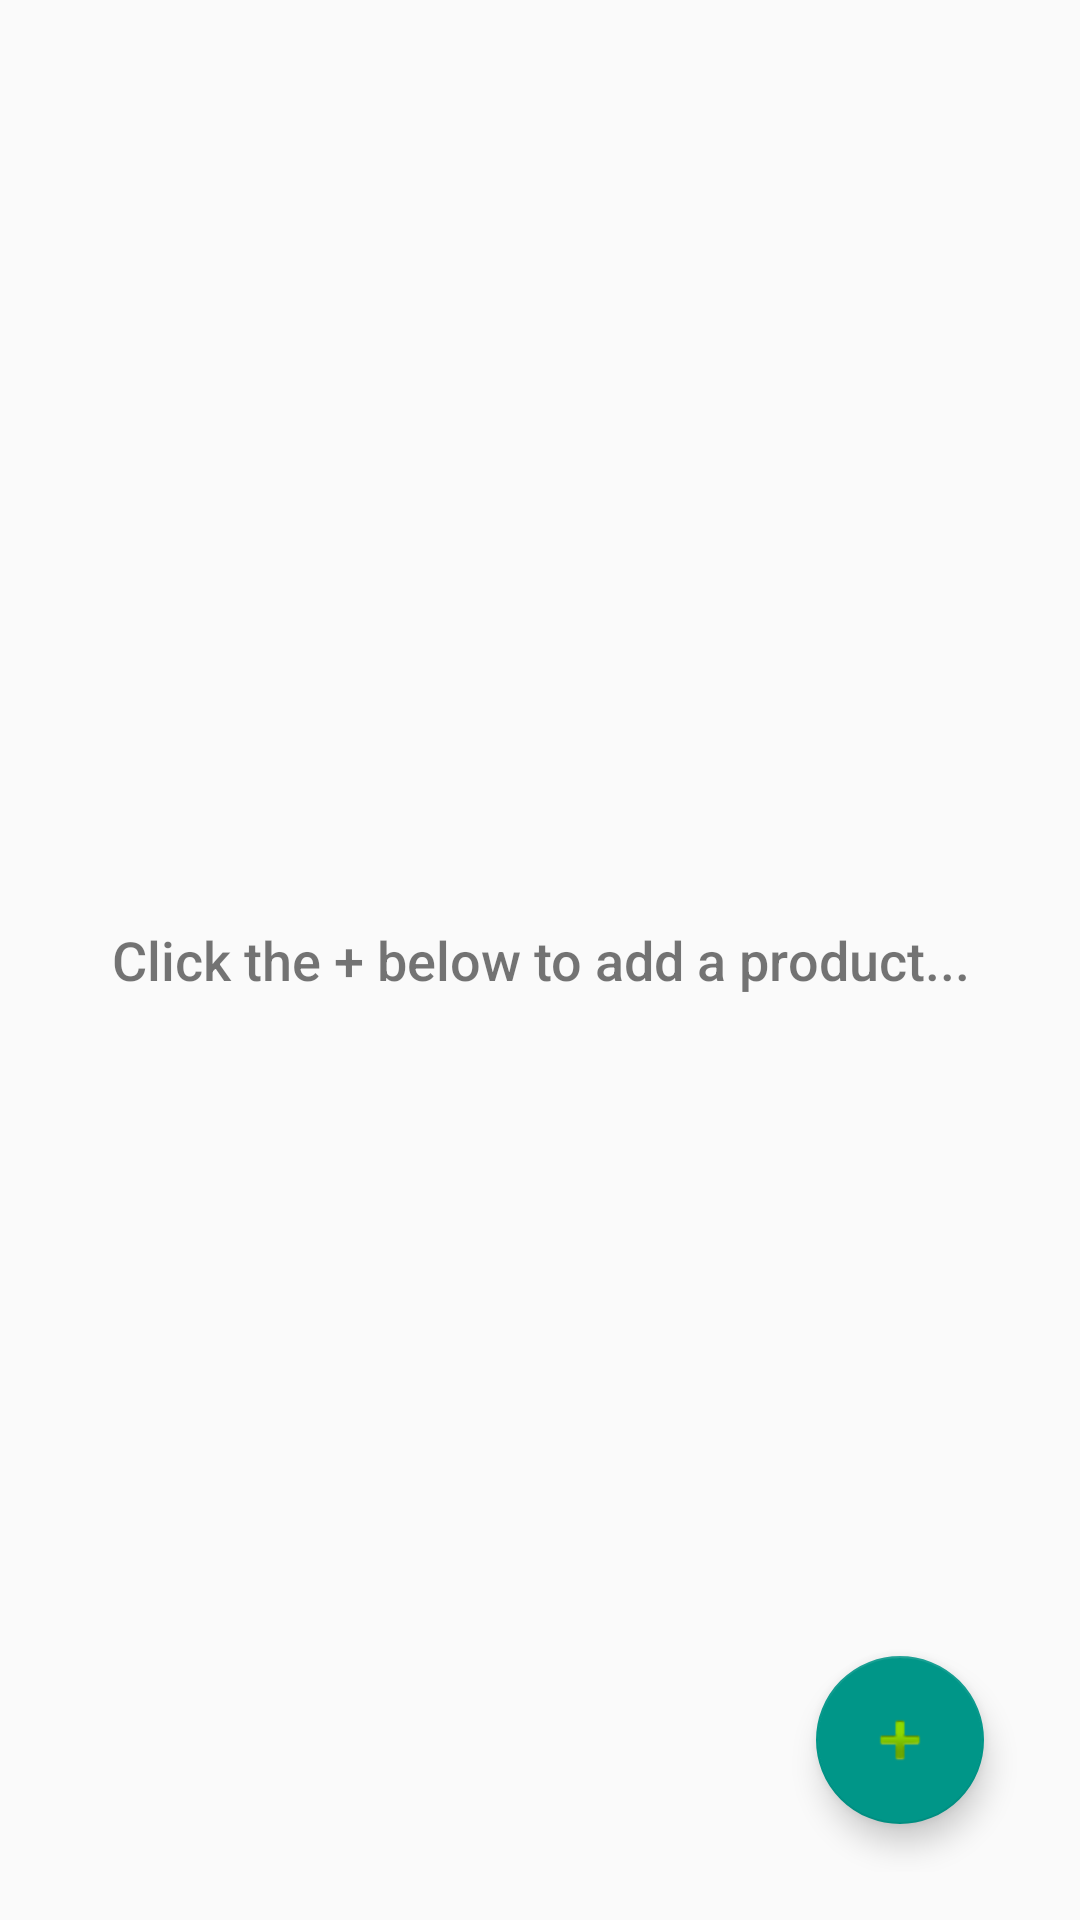

Produce the Android XML layout that renders to this screen, including the resource entries it uses.
<!-- AndroidManifest.xml: application theme AppTheme -->
<!-- res/layout/activity_inventory.xml -->
<?xml version="1.0" encoding="utf-8"?>
<android.support.design.widget.CoordinatorLayout xmlns:android="http://schemas.android.com/apk/res/android"
    xmlns:app="http://schemas.android.com/apk/res-auto"
    xmlns:tools="http://schemas.android.com/tools"
    android:layout_width="match_parent"
    android:layout_height="match_parent"
    android:paddingBottom="@dimen/activity_vertical_margin"
    android:paddingLeft="@dimen/activity_horizontal_margin"
    android:paddingRight="@dimen/activity_horizontal_margin"
    android:paddingTop="@dimen/activity_vertical_margin"
tools:context="com.omegaspocktari.inventoryapp.InventoryActivity">

    <RelativeLayout
        android:layout_width="wrap_content"
        android:layout_height="wrap_content"
        android:layout_centerInParent="true">

        <TextView
            android:id="@+id/empty_state_text_view"
            style="@style/ProductListItem"
            android:text="@string/empty_text_view"
            android:layout_width="match_parent"
            android:layout_height="match_parent"
            android:layout_centerInParent="true"
            android:gravity="center"/>

    </RelativeLayout>

    <ListView
        android:id="@+id/list"
        android:layout_width="match_parent"
        android:layout_height="match_parent"
        android:dividerHeight="2dp"
        android:orientation="vertical">
    </ListView>

    <android.support.design.widget.FloatingActionButton
        android:id="@+id/fab"
        android:layout_width="wrap_content"
        android:layout_height="wrap_content"
        android:layout_alignParentBottom="true"
        android:layout_alignParentRight="true"
        android:layout_margin="@dimen/fab_margin"
        android:src="@android:drawable/ic_input_add"
        app:layout_anchor="@id/list"
        app:layout_anchorGravity="bottom|right|end" />

</android.support.design.widget.CoordinatorLayout>
<!-- resources referenced by this layout -->
<resources>
  <dimen name="activity_horizontal_margin">16dp</dimen>
  <dimen name="activity_vertical_margin">16dp</dimen>
  <dimen name="fab_margin">16dp</dimen>
  <string name="empty_text_view">Click the + below to add a product...</string>
  <style name="ProductListItem">
          <item name="android:fontFamily">sans-serif-medium</item>
          <item name="android:layout_height">wrap_content</item>
          <item name="android:layout_width">0dp</item>
          <item name="android:gravity">center_vertical</item>
          <item name="android:textSize">18sp</item>
      </style>
  <style name="AppTheme" parent="Theme.AppCompat.Light.DarkActionBar">
          <item name="colorPrimary">@color/colorPrimary</item>
          <item name="colorPrimaryDark">@color/colorPrimaryDark</item>
          <item name="colorAccent">@color/colorAccent</item>
      </style>
  <color name="colorPrimary">#795548</color>
  <color name="colorPrimaryDark">#5D4037</color>
  <color name="colorAccent">#009688</color>
</resources>
